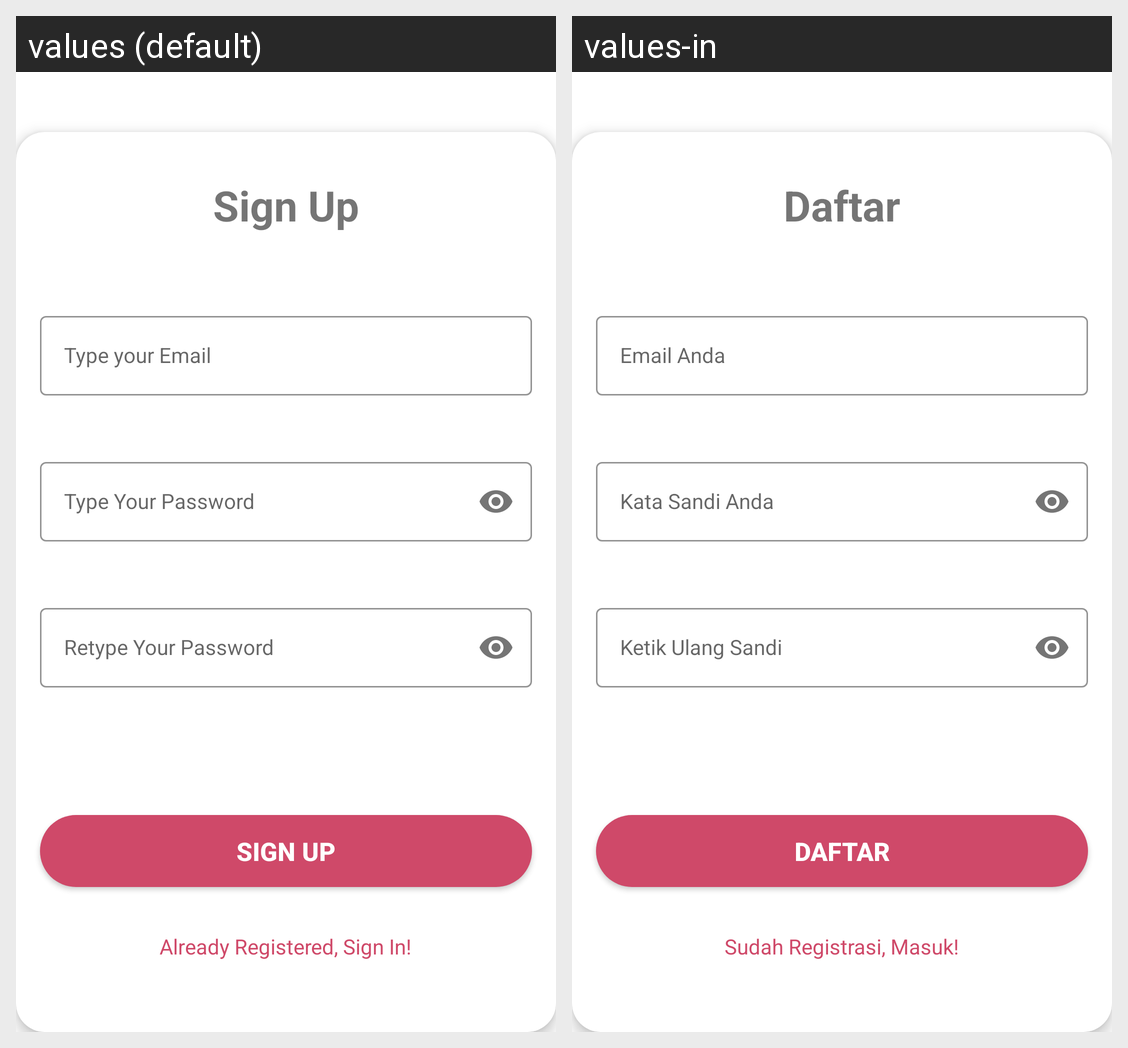

The same Android screen rendered under two of its app's locales, left to right. List the strings drawn on it with the default value and each locale's translation.
Android screen res/layout/activity_sign_up.xml rendered under 2 locales, left to right: values (default), values-in. Device: Nexus 5 (rendered at 1080×1920; each locale shown at half size, 540×960, under a caption strip naming it); theme Theme.LoginAndSignUpFirebase.
Strings drawn on this screen, with the default value and each locale's value (text and hints the layout hard-codes, and strings that could not be matched under every locale, appear in the picture but are not listed):

sign_up
  values: Sign Up
  values-in: Daftar

type_your_email
  values: Type your Email
  values-in: Email Anda

type_your_password
  values: Type Your Password
  values-in: Kata Sandi Anda

retype_your_password
  values: Retype Your Password
  values-in: Ketik Ulang Sandi

already_registered_sign_in
  values: Already Registered, Sign In!
  values-in: Sudah Registrasi, Masuk!
